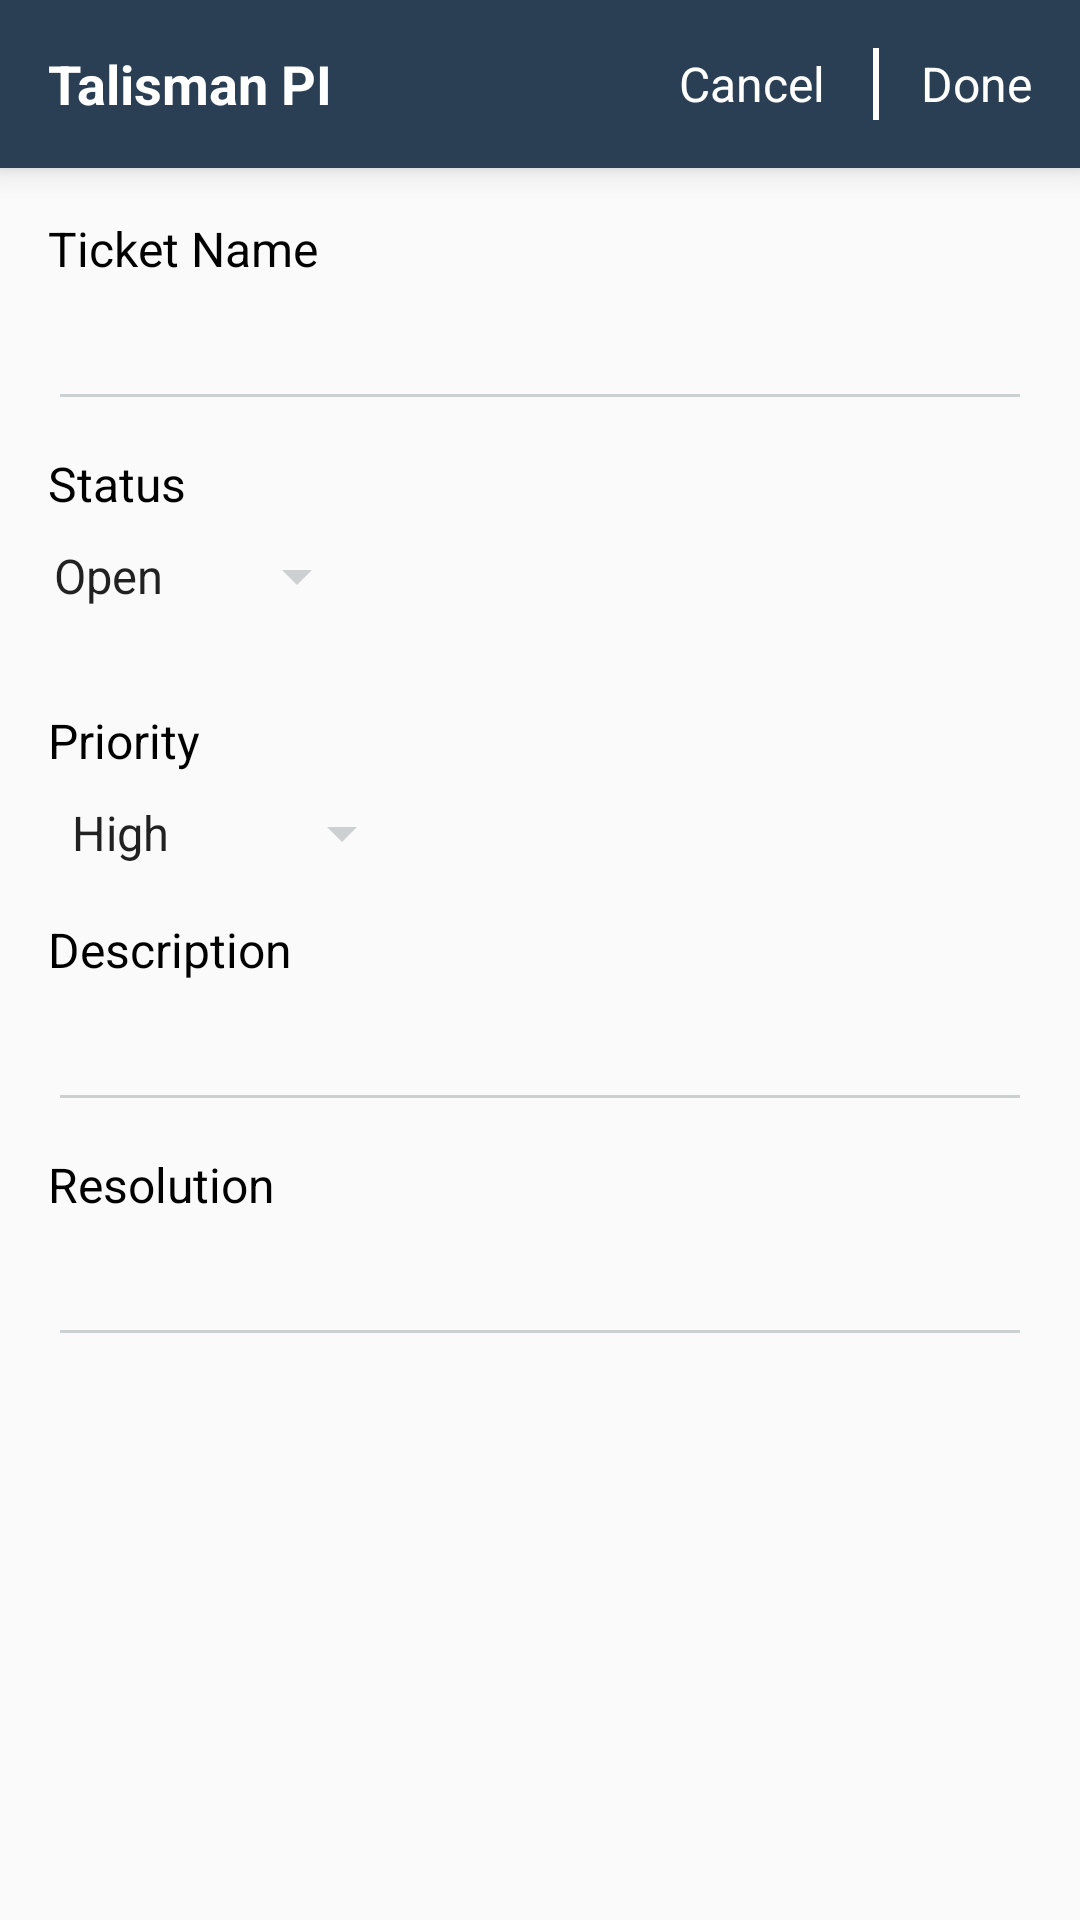

Android layout source for this screen:
<!-- AndroidManifest.xml: application theme AppTheme -->
<!-- res/layout/activity_ticket_create.xml -->
<?xml version="1.0" encoding="utf-8"?>
<RelativeLayout xmlns:android="http://schemas.android.com/apk/res/android"
    xmlns:tools="http://schemas.android.com/tools"
    android:orientation="vertical"
    android:layout_width="match_parent"
    android:layout_height="match_parent">

    <include layout="@layout/toolbar_customer_details" />

    <ProgressBar
        android:layout_width="wrap_content"
        android:layout_height="wrap_content"
        android:layout_centerInParent="true"
        android:visibility="gone"
        tools:visibility="visible"
        android:elevation="2dp"
        android:id="@+id/progressBar"/>

    <TextView
        android:id="@+id/ticketNameText"
        android:layout_width="wrap_content"
        android:layout_below="@+id/toolbar"
        android:layout_height="wrap_content"
        android:layout_marginLeft="@dimen/margin_16"
        android:layout_marginTop="@dimen/margin_16"
        android:text="Ticket Name"
        android:textColor="@color/black_color"
        android:textSize="16sp" />


    <EditText
        android:id="@+id/ticketName"
        android:layout_width="match_parent"
        android:layout_height="wrap_content"
        android:layout_marginRight="@dimen/margin_16"
        android:layout_below="@+id/ticketNameText"
        android:layout_marginLeft="@dimen/margin_16"
        android:layout_marginTop="@dimen/margin_8"
        android:textSize="16sp"
        tools:text="Aljeera" />


    <TextView
        android:id="@+id/statusText"
        android:layout_width="wrap_content"
        android:layout_height="wrap_content"
        android:layout_below="@+id/ticketName"
        android:layout_marginLeft="@dimen/margin_16"
        android:layout_marginTop="@dimen/margin_10"
        android:text="Status"
        android:textColor="@color/black_color"
        android:textSize="16sp" />


    <Spinner
        android:id="@+id/status"
        android:layout_width="wrap_content"
        android:layout_height="wrap_content"
        android:layout_below="@+id/statusText"
        android:layout_marginBottom="@dimen/margin_16"
        android:entries="@array/statusItems"
        android:layout_marginLeft="@dimen/margin_10"
        android:layout_marginTop="@dimen/margin_8"
        android:textSize="16sp"
        tools:text="New" />

    <TextView
        android:id="@+id/priorityText"
        android:layout_width="wrap_content"
        android:layout_height="wrap_content"
        android:layout_marginLeft="@dimen/margin_16"
        android:layout_marginTop="@dimen/margin_16"
        android:layout_below="@+id/status"
        android:layout_toRightOf="@+id/view"
        android:text="Priority"
        android:textColor="@color/black_color"
        android:textSize="16sp" />


    <Spinner
        android:id="@+id/priority"
        android:layout_width="wrap_content"
        android:layout_height="wrap_content"
        android:layout_below="@+id/priorityText"
        android:layout_marginLeft="@dimen/margin_16"
        android:layout_marginTop="@dimen/margin_8"
        android:layout_toRightOf="@+id/view"
        android:entries="@array/priorityItems"
        android:textSize="16sp"
        tools:text="High" />


    <TextView
        android:id="@+id/descriptionText"
        android:layout_width="wrap_content"
        android:layout_height="wrap_content"
        android:layout_marginLeft="@dimen/margin_16"
        android:layout_marginTop="@dimen/margin_16"
        android:text="Description"
        android:layout_below="@+id/priority"
        android:textColor="@color/black_color"
        android:textSize="16sp" />


    <EditText
        android:id="@+id/description"
        android:layout_width="match_parent"
        android:layout_height="wrap_content"
        android:layout_below="@+id/descriptionText"
        android:layout_marginLeft="@dimen/margin_16"
        android:layout_marginRight="@dimen/margin_16"
        android:layout_marginTop="@dimen/margin_8"
        android:textSize="16sp"
        tools:text="Some problem" />


    <TextView
        android:id="@+id/resolutionText"
        android:layout_width="wrap_content"
        android:layout_height="wrap_content"
        android:layout_below="@+id/description"
        android:layout_marginLeft="@dimen/margin_16"
        android:layout_marginTop="@dimen/margin_10"
        android:text="Resolution"
        android:textColor="@color/black_color"
        android:textSize="16sp" />


    <EditText
        android:id="@+id/resolution"
        android:layout_width="match_parent"
        android:layout_height="wrap_content"
        android:layout_below="@+id/resolutionText"
        android:layout_marginBottom="@dimen/margin_16"
        android:layout_marginLeft="@dimen/margin_16"
        android:layout_marginTop="@dimen/margin_8"
        android:layout_marginRight="@dimen/margin_16"
        android:textSize="16sp"
        tools:text="..." />


</RelativeLayout>
<!-- res/layout/toolbar_customer_details.xml (included above) -->
<?xml version="1.0" encoding="utf-8"?>
<android.support.v7.widget.Toolbar xmlns:android="http://schemas.android.com/apk/res/android"
    xmlns:tools="http://schemas.android.com/tools"
    android:id="@+id/toolbar"
    android:layout_width="match_parent"
    android:layout_height="?android:attr/actionBarSize"
    android:background="@color/colorPrimary"
    android:elevation="6dp">

    <RelativeLayout
        android:layout_width="wrap_content"
        android:layout_height="wrap_content">

        <TextView
            android:id="@+id/toolbarText"
            android:layout_width="match_parent"
            android:layout_height="wrap_content"
            android:layout_centerVertical="true"
            android:textStyle="bold"
            android:layout_gravity="center"
            android:gravity="left|center"
            android:textColor="@android:color/white"
            android:textSize="18sp"
            tools:text="@string/talismanPi" />

        <TextView
            android:id="@+id/done"
            android:layout_width="wrap_content"
            android:layout_height="wrap_content"
            android:layout_alignParentRight="true"
            android:layout_centerVertical="true"
            android:layout_marginLeft="@dimen/margin_16"
            android:layout_marginRight="@dimen/margin_16"
            android:paddingLeft="@dimen/margin_16"
            android:text="Done"
            android:textColor="@color/white_color"
            android:textSize="16sp" />


        <View
            android:id="@+id/view"
            android:layout_width="2dp"
            android:layout_height="match_parent"
            android:layout_alignLeft="@+id/done"
            android:layout_centerVertical="true"
            android:layout_marginBottom="@dimen/margin_16"
            android:layout_marginTop="@dimen/margin_16"
            android:background="@color/white_color" />


        <TextView
            android:id="@+id/cancel"
            android:layout_width="wrap_content"
            android:layout_height="wrap_content"
            android:layout_centerVertical="true"
            android:layout_marginLeft="@dimen/margin_16"
            android:layout_marginRight="@dimen/margin_16"
            android:text="Cancel"
            android:layout_toLeftOf="@+id/view"
            android:textColor="@color/white_color"
            android:textSize="16sp" />

    </RelativeLayout>
</android.support.v7.widget.Toolbar>
<!-- resources referenced by this layout -->
<resources>
  <string-array name="priorityItems">
          <item>High</item>
          <item>Medium</item>
          <item>Low</item>
      </string-array>
  <string-array name="statusItems">
          <item>Open</item>
          <item>New</item>
          <item>Closed</item>
          <item>Clear</item>
      </string-array>
  <color name="black_color">#000000</color>
  <color name="colorPrimary">@color/tool_bar_color</color>
  <color name="white_color">#FFFFFF</color>
  <dimen name="margin_10">10dp</dimen>
  <dimen name="margin_16">16dp</dimen>
  <dimen name="margin_8">8dp</dimen>
  <string name="talismanPi">Talisman PI</string>
  <style name="AppTheme" parent="Theme.AppCompat.Light.DarkActionBar">
          
          <item name="colorPrimary">@color/colorPrimary</item>
          <item name="colorPrimaryDark">@color/colorPrimaryDark</item>
          <item name="colorAccent">@color/colorAccent</item>
          <item name="windowActionBar">false</item>
          <item name="windowNoTitle">true</item>
          <item name="android:textColorHint">@color/login_hint_color</item>
          <item name="colorControlNormal">@color/login_hint_color</item>
          <item name="colorControlActivated">@color/green_color</item>
          <item name="android:windowAnimationStyle">@style/customActivityAnimation</item>
          <item name="drawerArrowStyle">@style/MaterialDrawer.DrawerArrowStyle</item>
  
      </style>
  <color name="tool_bar_color">#2a3f54</color>
  <color name="colorPrimaryDark">@color/status_bar_color</color>
  <color name="colorAccent">#E5E9E8</color>
  <color name="login_hint_color">#CDD0D0</color>
  <color name="green_color">#23b99a</color>
  <style name="customActivityAnimation" parent="@android:style/Animation.Activity">
          <item name="android:activityOpenEnterAnimation">@anim/slide_in_right</item>
          <item name="android:activityOpenExitAnimation">@anim/slide_out_left</item>
          <item name="android:activityCloseEnterAnimation">@anim/slide_in_left</item>
          <item name="android:activityCloseExitAnimation">@anim/slide_out_right</item>
      </style>
  <style name="MaterialDrawer.DrawerArrowStyle" parent="Widget.AppCompat.DrawerArrowToggle">
          <item name="spinBars">false</item>
          <item name="color">@android:color/white</item>
      </style>
  <color name="status_bar_color">#132136</color>
</resources>
